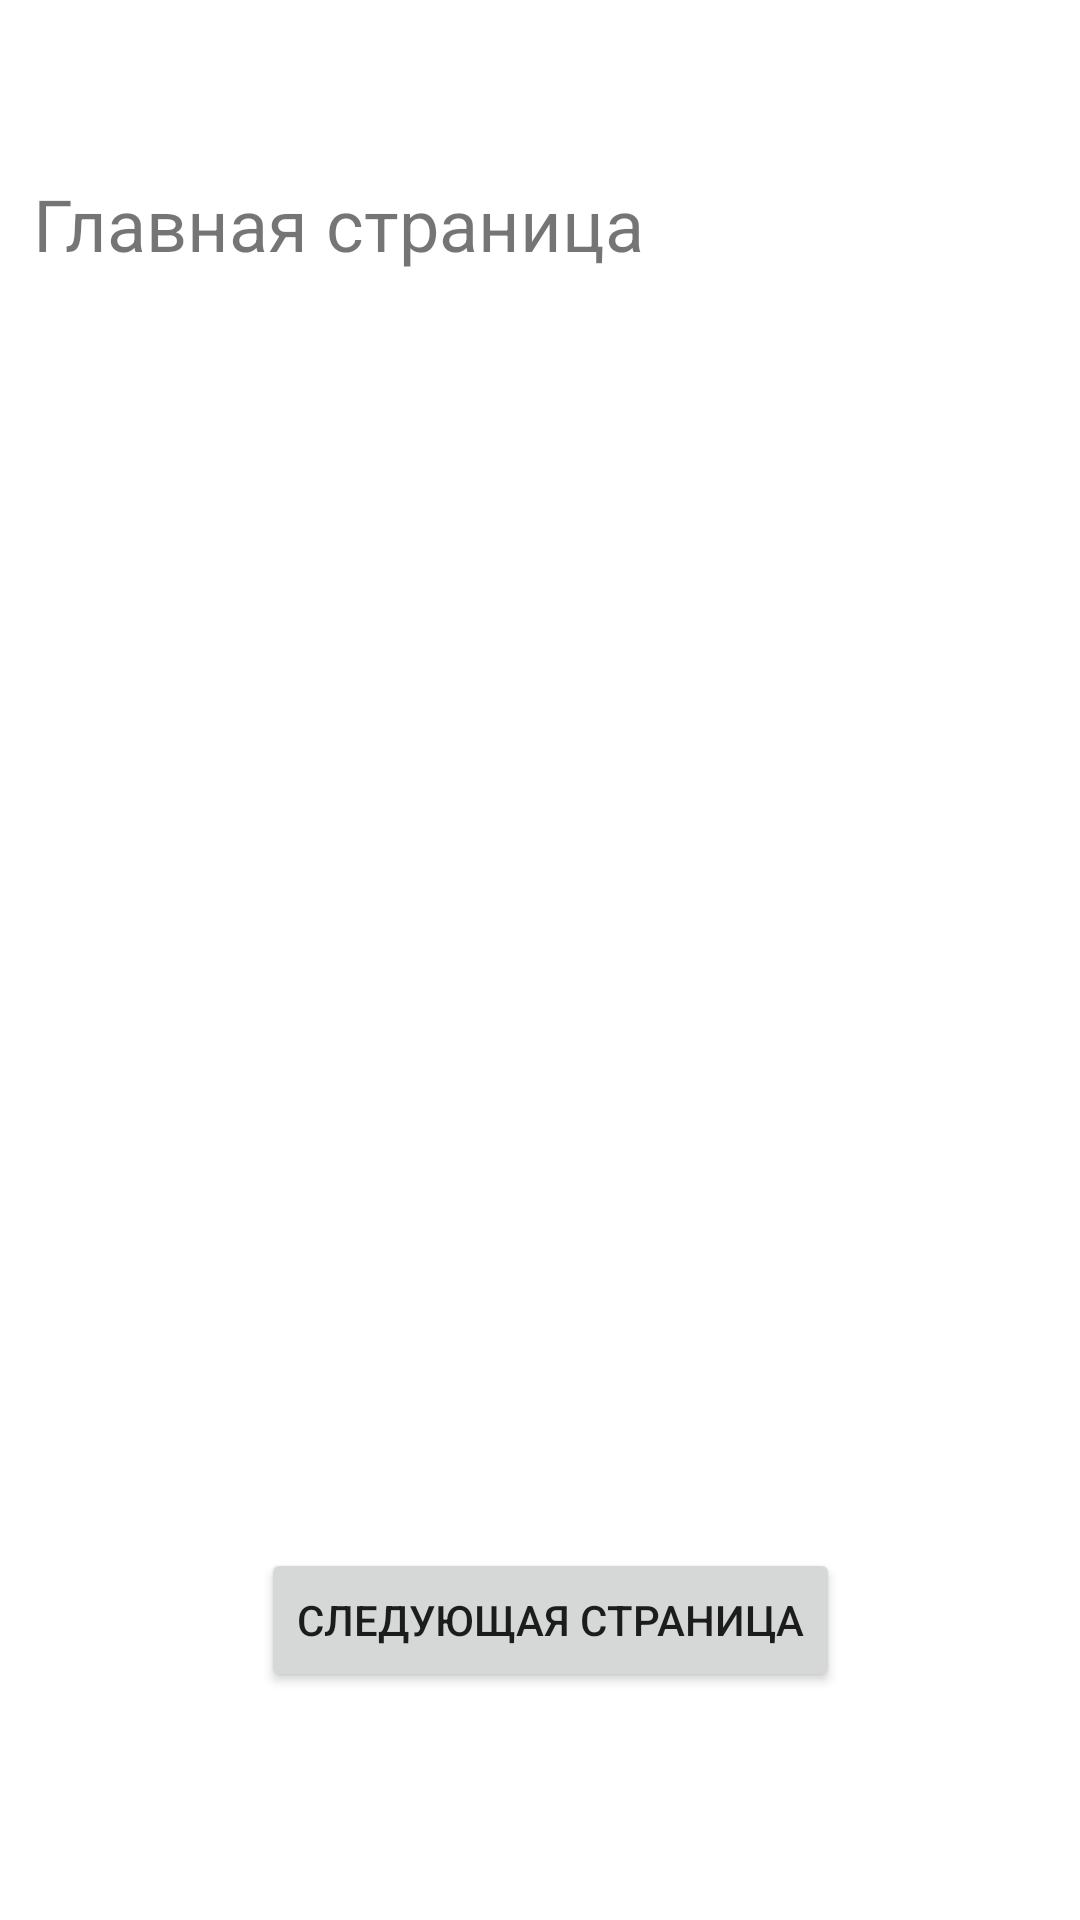

Here is an Android app screen rendered from its layout file. Give the layout XML and the strings, colors and styles it references.
<!-- AndroidManifest.xml: application theme Theme.Less6 -->
<!-- res/layout/activity_main.xml -->
<?xml version="1.0" encoding="utf-8"?>
<androidx.constraintlayout.widget.ConstraintLayout xmlns:android="http://schemas.android.com/apk/res/android"
    xmlns:app="http://schemas.android.com/apk/res-auto"
    xmlns:tools="http://schemas.android.com/tools"
    android:layout_width="match_parent"
    android:layout_height="match_parent"
    tools:context=".MainActivity">

    <TextView
        android:id="@+id/textView"
        android:layout_width="338dp"
        android:layout_height="64dp"
        android:text="Главная страница"
        android:textSize="24sp"
        app:layout_constraintBottom_toBottomOf="parent"
        app:layout_constraintHorizontal_bias="0.493"
        app:layout_constraintLeft_toLeftOf="parent"
        app:layout_constraintRight_toRightOf="parent"
        app:layout_constraintTop_toTopOf="parent"
        app:layout_constraintVertical_bias="0.101" />

    <androidx.constraintlayout.widget.Guideline
        android:id="@+id/guideline2"
        android:layout_width="wrap_content"
        android:layout_height="wrap_content"
        android:orientation="vertical"
        app:layout_constraintGuide_begin="20dp" />

    <androidx.constraintlayout.widget.Guideline
        android:id="@+id/guideline3"
        android:layout_width="wrap_content"
        android:layout_height="wrap_content"
        android:orientation="horizontal"
        app:layout_constraintGuide_end="711dp" />

    <Button
        android:id="@+id/button1"
        android:layout_width="wrap_content"
        android:layout_height="wrap_content"
        android:layout_marginEnd="80dp"
        android:layout_marginBottom="76dp"
        android:onClick="onClick"
        android:text="Следующая страница"
        app:layout_constraintBottom_toBottomOf="parent"
        app:layout_constraintEnd_toEndOf="parent" />

</androidx.constraintlayout.widget.ConstraintLayout>
<!-- resources referenced by this layout -->
<resources>
  <style name="Theme.Less6" parent="Theme.MaterialComponents.DayNight.DarkActionBar">
          
          <item name="colorPrimary">@color/purple_500</item>
          <item name="colorPrimaryVariant">@color/purple_700</item>
          <item name="colorOnPrimary">@color/white</item>
          
          <item name="colorSecondary">@color/teal_200</item>
          <item name="colorSecondaryVariant">@color/teal_700</item>
          <item name="colorOnSecondary">@color/black</item>
          
          <item name="android:statusBarColor" tools:targetApi="l">?attr/colorPrimaryVariant</item>
          
      </style>
  <!-- not gathered from this repository: default colours our renderer supplied (Android Studio template values) -->
  <color name="purple_500">#FF6200EE</color>
  <color name="purple_700">#FF3700B3</color>
  <color name="teal_200">#FF03DAC5</color>
  <color name="teal_700">#FF018786</color>
  <color name="black">#FF000000</color>
  <color name="white">#FFFFFFFF</color>
</resources>
